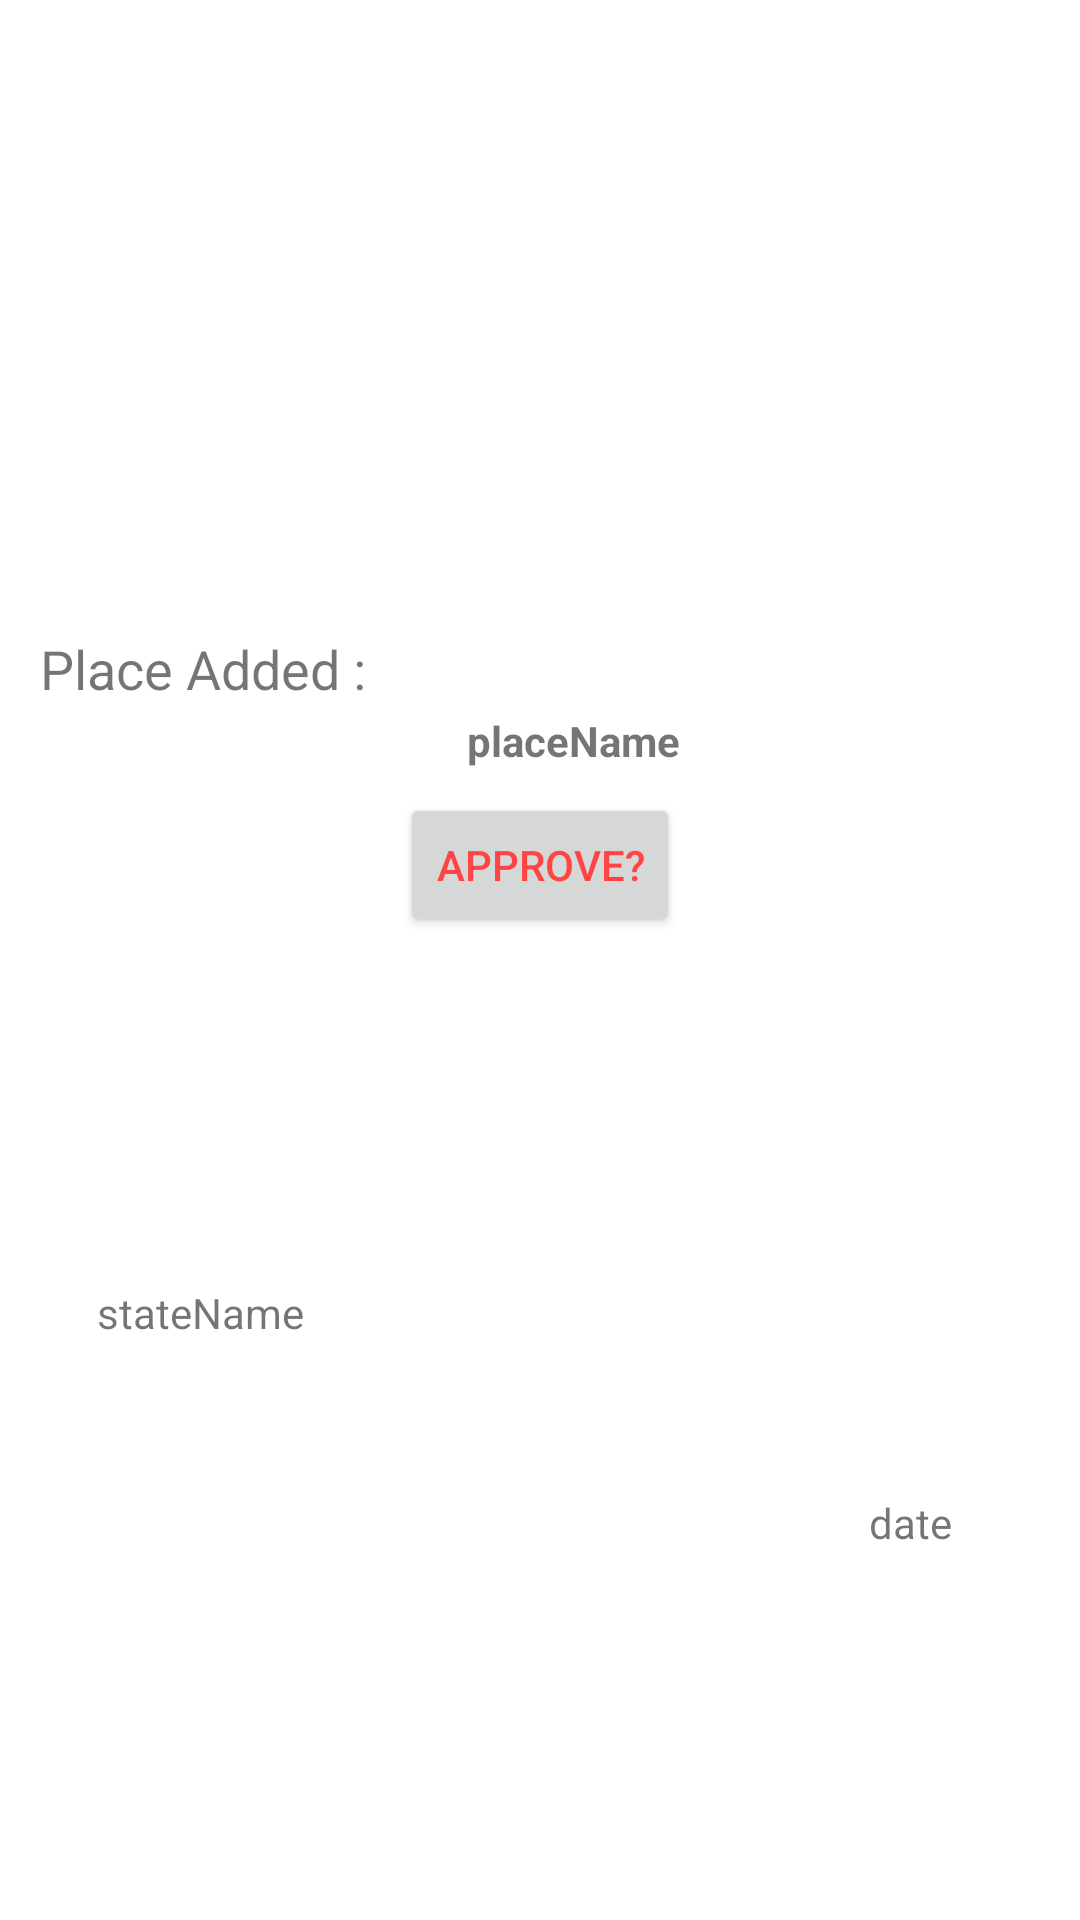

Layout XML and referenced resources for this Android screen:
<!-- AndroidManifest.xml: application theme Theme.MyTourism -->
<!-- res/layout/admin_view_place_name.xml -->
<?xml version="1.0" encoding="utf-8"?>
<androidx.constraintlayout.widget.ConstraintLayout xmlns:android="http://schemas.android.com/apk/res/android"
    xmlns:tools="http://schemas.android.com/tools"
    android:layout_width="match_parent"
    android:layout_height="100dp"
    xmlns:app="http://schemas.android.com/apk/res-auto">


    <TextView
        android:id="@+id/textView7"
        android:layout_width="wrap_content"
        android:layout_height="wrap_content"
        android:text="Place Added :"
        android:textSize="18sp"
        app:layout_constraintBottom_toBottomOf="parent"
        app:layout_constraintEnd_toEndOf="parent"
        app:layout_constraintHorizontal_bias="0.053"
        app:layout_constraintStart_toStartOf="parent"
        app:layout_constraintTop_toTopOf="parent"
        app:layout_constraintVertical_bias="0.342" />

    <TextView
        android:id="@+id/admin_place_name"
        android:layout_width="wrap_content"
        android:layout_height="wrap_content"
        android:text="placeName"
        android:textStyle="bold"
        app:layout_constraintBottom_toBottomOf="parent"
        app:layout_constraintEnd_toEndOf="parent"
        app:layout_constraintHorizontal_bias="0.201"
        app:layout_constraintStart_toEndOf="@+id/textView7"
        app:layout_constraintTop_toTopOf="parent"
        app:layout_constraintVertical_bias="0.382" />

    <TextView
        android:id="@+id/admin_state_name"
        android:layout_width="wrap_content"
        android:layout_height="wrap_content"
        android:text="stateName"
        app:layout_constraintBottom_toBottomOf="parent"
        app:layout_constraintEnd_toEndOf="parent"
        app:layout_constraintHorizontal_bias="0.111"
        app:layout_constraintStart_toStartOf="parent"
        app:layout_constraintTop_toBottomOf="@+id/textView7" />

    <TextView
        android:id="@+id/admin_date"
        android:layout_width="wrap_content"
        android:layout_height="wrap_content"
        android:text="date"
        app:layout_constraintBottom_toBottomOf="parent"
        app:layout_constraintEnd_toEndOf="parent"
        app:layout_constraintHorizontal_bias="0.872"
        app:layout_constraintStart_toStartOf="parent"
        app:layout_constraintTop_toTopOf="parent"
        app:layout_constraintVertical_bias="0.802" />

    <TextView
        android:id="@+id/admin_delete"
        android:layout_width="30dp"
        android:layout_height="wrap_content"
        android:drawableLeft="@drawable/ic_baseline_delete_forever_24"
        app:layout_constraintBottom_toBottomOf="parent"
        app:layout_constraintEnd_toEndOf="parent"
        app:layout_constraintHorizontal_bias="0.913"
        app:layout_constraintStart_toStartOf="parent"
        app:layout_constraintTop_toTopOf="parent"
        app:layout_constraintVertical_bias="0.21" />

    <Button
        android:id="@+id/admin_approval"
        android:layout_width="wrap_content"
        android:layout_height="wrap_content"
        android:layout_marginTop="8dp"
        android:text="Approve?"
        android:textColor="@android:color/holo_red_light"
        app:layout_constraintBottom_toBottomOf="parent"
        app:layout_constraintEnd_toEndOf="parent"
        app:layout_constraintStart_toStartOf="parent"
        app:layout_constraintTop_toBottomOf="@+id/admin_place_name"
        app:layout_constraintVertical_bias="0.0" />
</androidx.constraintlayout.widget.ConstraintLayout>
<!-- resources referenced by this layout -->
<resources>
  <style name="Theme.MyTourism" parent="Theme.MaterialComponents.DayNight.DarkActionBar">
          
          <item name="colorPrimary">@color/purple_500</item>
          <item name="colorPrimaryVariant">@color/purple_700</item>
          <item name="colorOnPrimary">@color/white</item>
          
          <item name="colorSecondary">@color/teal_200</item>
          <item name="colorSecondaryVariant">@color/teal_700</item>
          <item name="colorOnSecondary">@color/black</item>
          
          <item name="android:statusBarColor" tools:targetApi="l">?attr/colorPrimaryVariant</item>
          
      </style>
  <!-- not gathered from this repository: default colours our renderer supplied (Android Studio template values) -->
  <color name="purple_500">#FF6200EE</color>
  <color name="purple_700">#FF3700B3</color>
  <color name="teal_200">#FF03DAC5</color>
  <color name="teal_700">#FF018786</color>
  <color name="black">#FF000000</color>
  <color name="white">#FFFFFFFF</color>
</resources>
